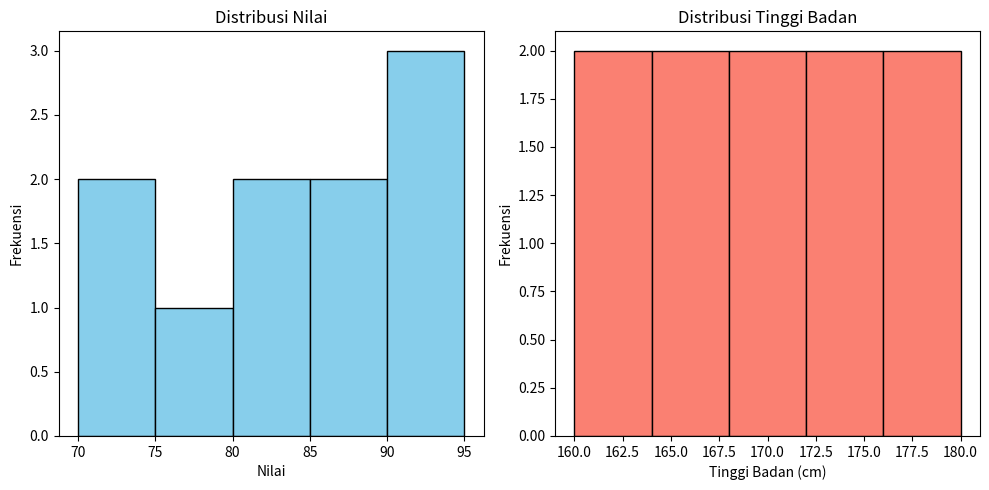
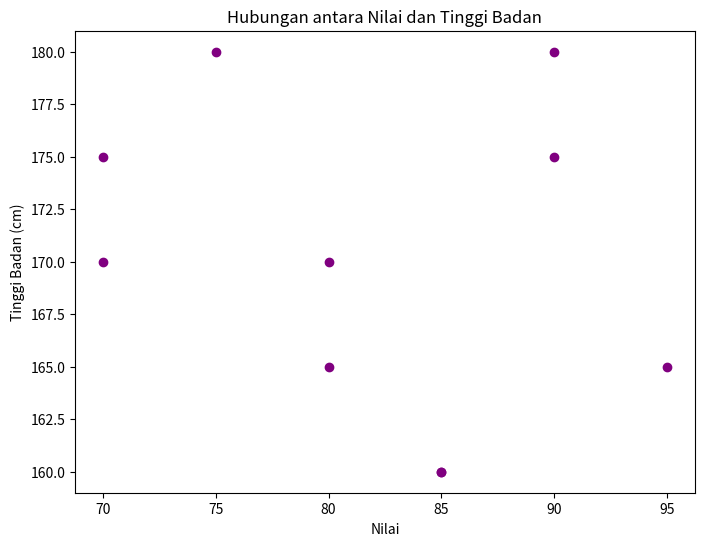

Here is the Python script that generated these plots, in order:
import pandas as pd
import matplotlib.pyplot as plt

# Membuat DataFrame dengan data nilai dan tinggi badan
data = {'Nilai': [80, 70, 90, 85, 75, 95, 80, 70, 85, 90],
        'Tinggi Badan': [165, 170, 175, 160, 180, 165, 170, 175, 160, 180]}
df = pd.DataFrame(data)

# Menghitung statistik deskriptif dasar
mean_nilai = df['Nilai'].mean()
median_nilai = df['Nilai'].median()
modus_nilai = df['Nilai'].mode().values[0]

mean_tinggi_badan = df['Tinggi Badan'].mean()
median_tinggi_badan = df['Tinggi Badan'].median()
modus_tinggi_badan = df['Tinggi Badan'].mode().values[0]

# Menampilkan hasil statistik
print("Statistik Deskriptif:")
print(f"Mean Nilai: {mean_nilai}")
print(f"Median Nilai: {median_nilai}")
print(f"Modus Nilai: {modus_nilai}")

print(f"Mean Tinggi Badan: {mean_tinggi_badan}")
print(f"Median Tinggi Badan: {median_tinggi_badan}")
print(f"Modus Tinggi Badan: {modus_tinggi_badan}")

# Visualisasi data menggunakan Matplotlib
plt.figure(figsize=(10, 5))

# Histogram Nilai
plt.subplot(1, 2, 1)
plt.hist(df['Nilai'], bins=5, edgecolor='black', color='skyblue')
plt.title('Distribusi Nilai')
plt.xlabel('Nilai')
plt.ylabel('Frekuensi')

# Histogram Tinggi Badan
plt.subplot(1, 2, 2)
plt.hist(df['Tinggi Badan'], bins=5, edgecolor='black', color='salmon')
plt.title('Distribusi Tinggi Badan')
plt.xlabel('Tinggi Badan (cm)')
plt.ylabel('Frekuensi')

plt.tight_layout()
plt.show()

# Scatter Plot: Hubungan antara Nilai dan Tinggi Badan
plt.figure(figsize=(8, 6))
plt.scatter(df['Nilai'], df['Tinggi Badan'], color='purple')
plt.title('Hubungan antara Nilai dan Tinggi Badan')
plt.xlabel('Nilai')
plt.ylabel('Tinggi Badan (cm)')
plt.show()
